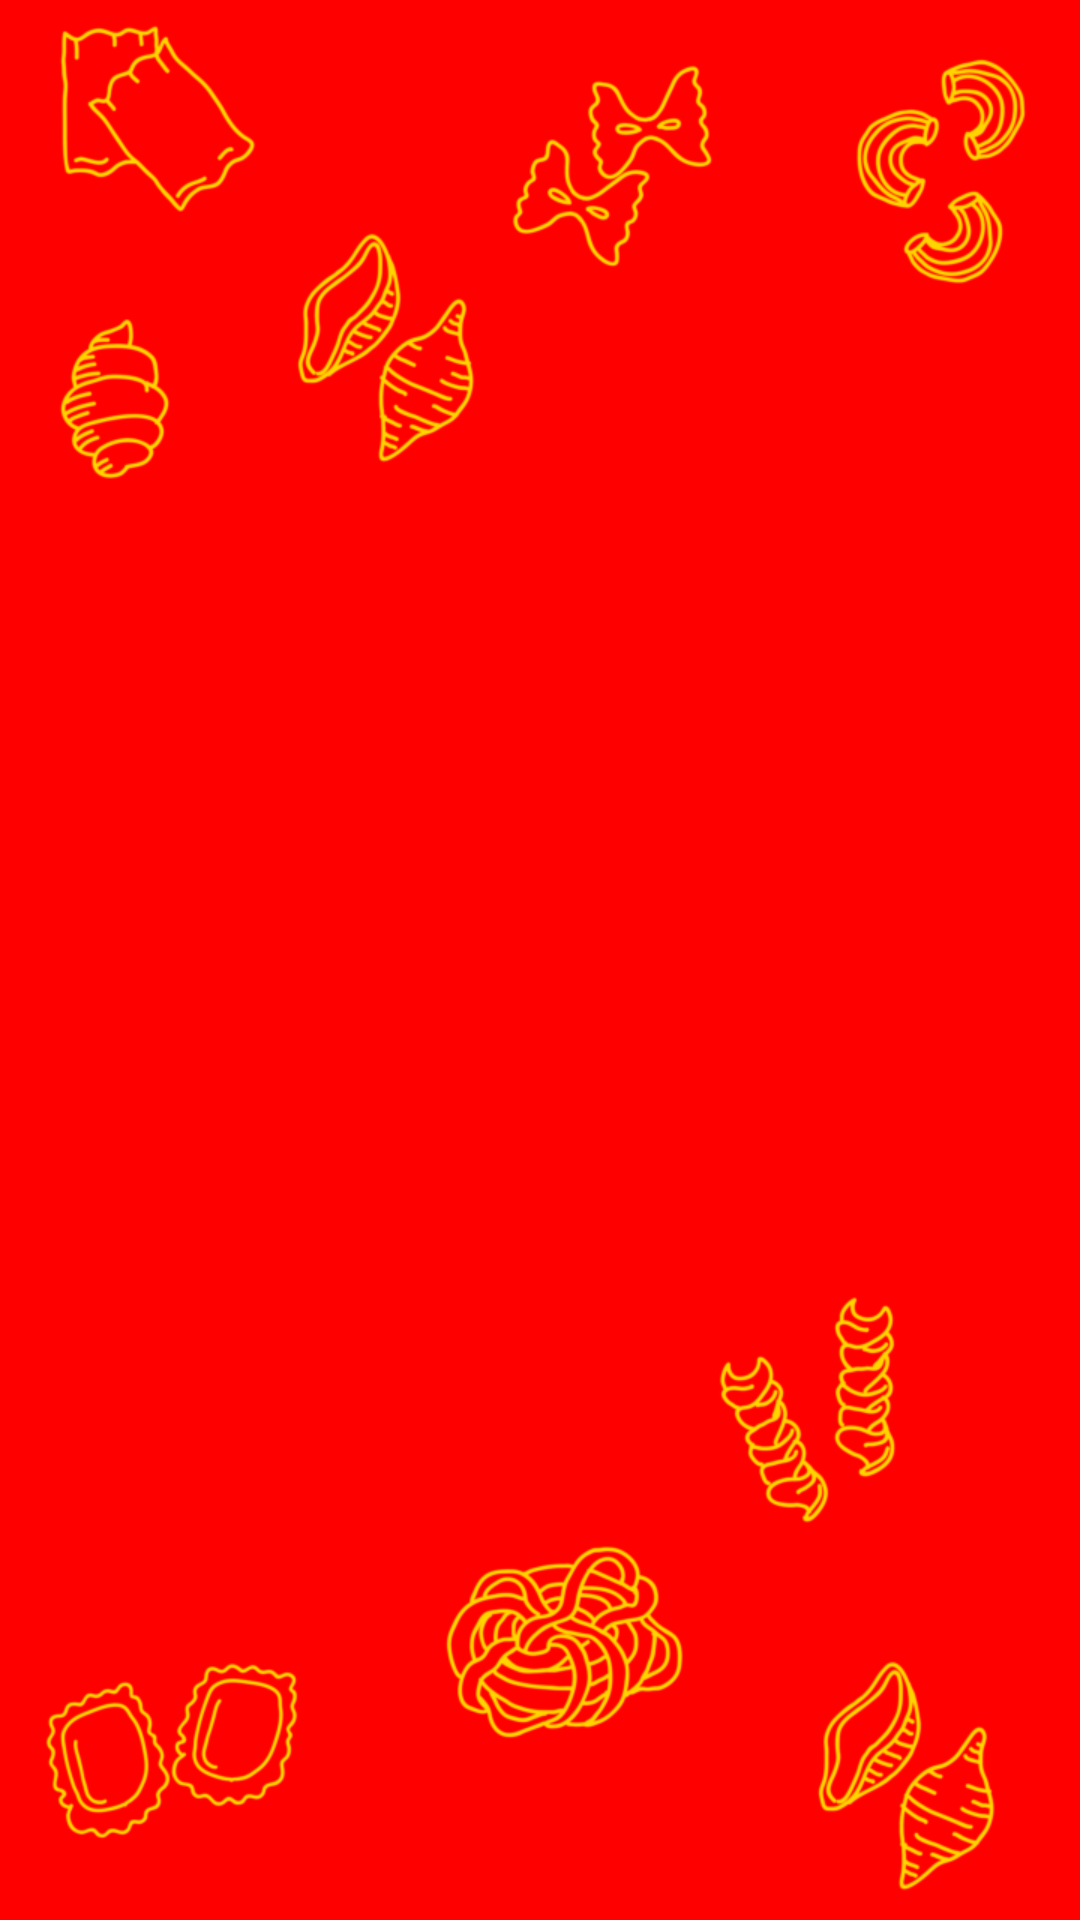

Reconstruct the res/layout file that produces this screen, plus the resources it refers to.
<!-- AndroidManifest.xml: application theme Theme.Cemil -->
<!-- res/layout/fragment_daftarproduk.xml -->
<?xml version="1.0" encoding="utf-8"?>
<ScrollView
    xmlns:android="http://schemas.android.com/apk/res/android"
    xmlns:app="http://schemas.android.com/apk/res-auto"
    xmlns:tools="http://schemas.android.com/tools"
    android:layout_width="match_parent"
    android:layout_height="match_parent"
    android:background="@drawable/backmaroni">


    <LinearLayout xmlns:android="http://schemas.android.com/apk/res/android"
        xmlns:app="http://schemas.android.com/apk/res-auto"
        xmlns:tools="http://schemas.android.com/tools"
        android:layout_width="wrap_content"
        android:layout_height="match_parent"
        android:orientation="vertical"
        tools:context=".MainActivity"
        >

        <androidx.recyclerview.widget.RecyclerView
            android:layout_width="wrap_content"
            android:layout_height="match_parent"
            android:id="@+id/rvProduk"
            tools:listitem="@layout/itemcardview_produk"
            android:padding="16dp"
            android:layout_marginBottom="16dp"
            android:layout_marginTop="16dp"/>


    </LinearLayout>
</ScrollView>
<!-- res/layout/itemcardview_produk.xml (included above) -->
<androidx.cardview.widget.CardView xmlns:android="http://schemas.android.com/apk/res/android"
    xmlns:app="http://schemas.android.com/apk/res-auto"
    xmlns:tools="http://schemas.android.com/tools"
    android:id="@+id/card_view"
    android:layout_width="wrap_content"
    android:layout_height="350dp"
    android:layout_gravity="center"
    android:layout_marginTop="16dp"
    android:layout_marginBottom="16dp"
    app:cardBackgroundColor="#FFC107"
    app:cardCornerRadius="30dp">

    <LinearLayout
        android:layout_width="match_parent"
        android:layout_height="match_parent"
        android:orientation="vertical">

        
        <ImageView
            android:id="@+id/iv_item_foto"
            android:layout_width="match_parent"
            android:layout_height="0dp"
            android:layout_weight="1"
            android:scaleType="centerCrop"
            tools:srcCompat="@tools:sample/avatars" />

        
        <TextView
            android:id="@+id/tvTitle"
            android:layout_width="match_parent"
            android:layout_height="wrap_content"
            android:layout_marginStart="16dp"
            android:layout_marginTop="16dp"
            android:layout_marginEnd="16dp"
            android:text="Rukun Sholat"
            android:textSize="20dp"
            android:textStyle="bold" />

        
        <TextView
            android:id="@+id/tvDesk"
            android:layout_width="match_parent"
            android:layout_height="wrap_content"
            android:layout_marginStart="16dp"
            android:layout_marginEnd="16dp"
            android:layout_marginBottom="16dp"
            android:ellipsize="end"
            android:maxLines="5"
            android:text="Rukun Sholat"
            android:textSize="20dp"
            android:textStyle="italic" />

        
        <Button
            android:id="@+id/btnBaca"
            android:layout_width="match_parent"
            android:layout_height="wrap_content"
            android:text="Baca selengkapnya"
            app:backgroundTint="#FFC107" />

    </LinearLayout>

</androidx.cardview.widget.CardView>
<!-- resources referenced by this layout -->
<resources>
  <!-- drawable backmaroni: png bitmap (drawable, 122061 bytes) -->
  <style name="Theme.Cemil" parent="Base.Theme.Cemil" />
  <style name="Base.Theme.Cemil" parent="Theme.Material3.DayNight.NoActionBar">
          
          
      </style>
</resources>
